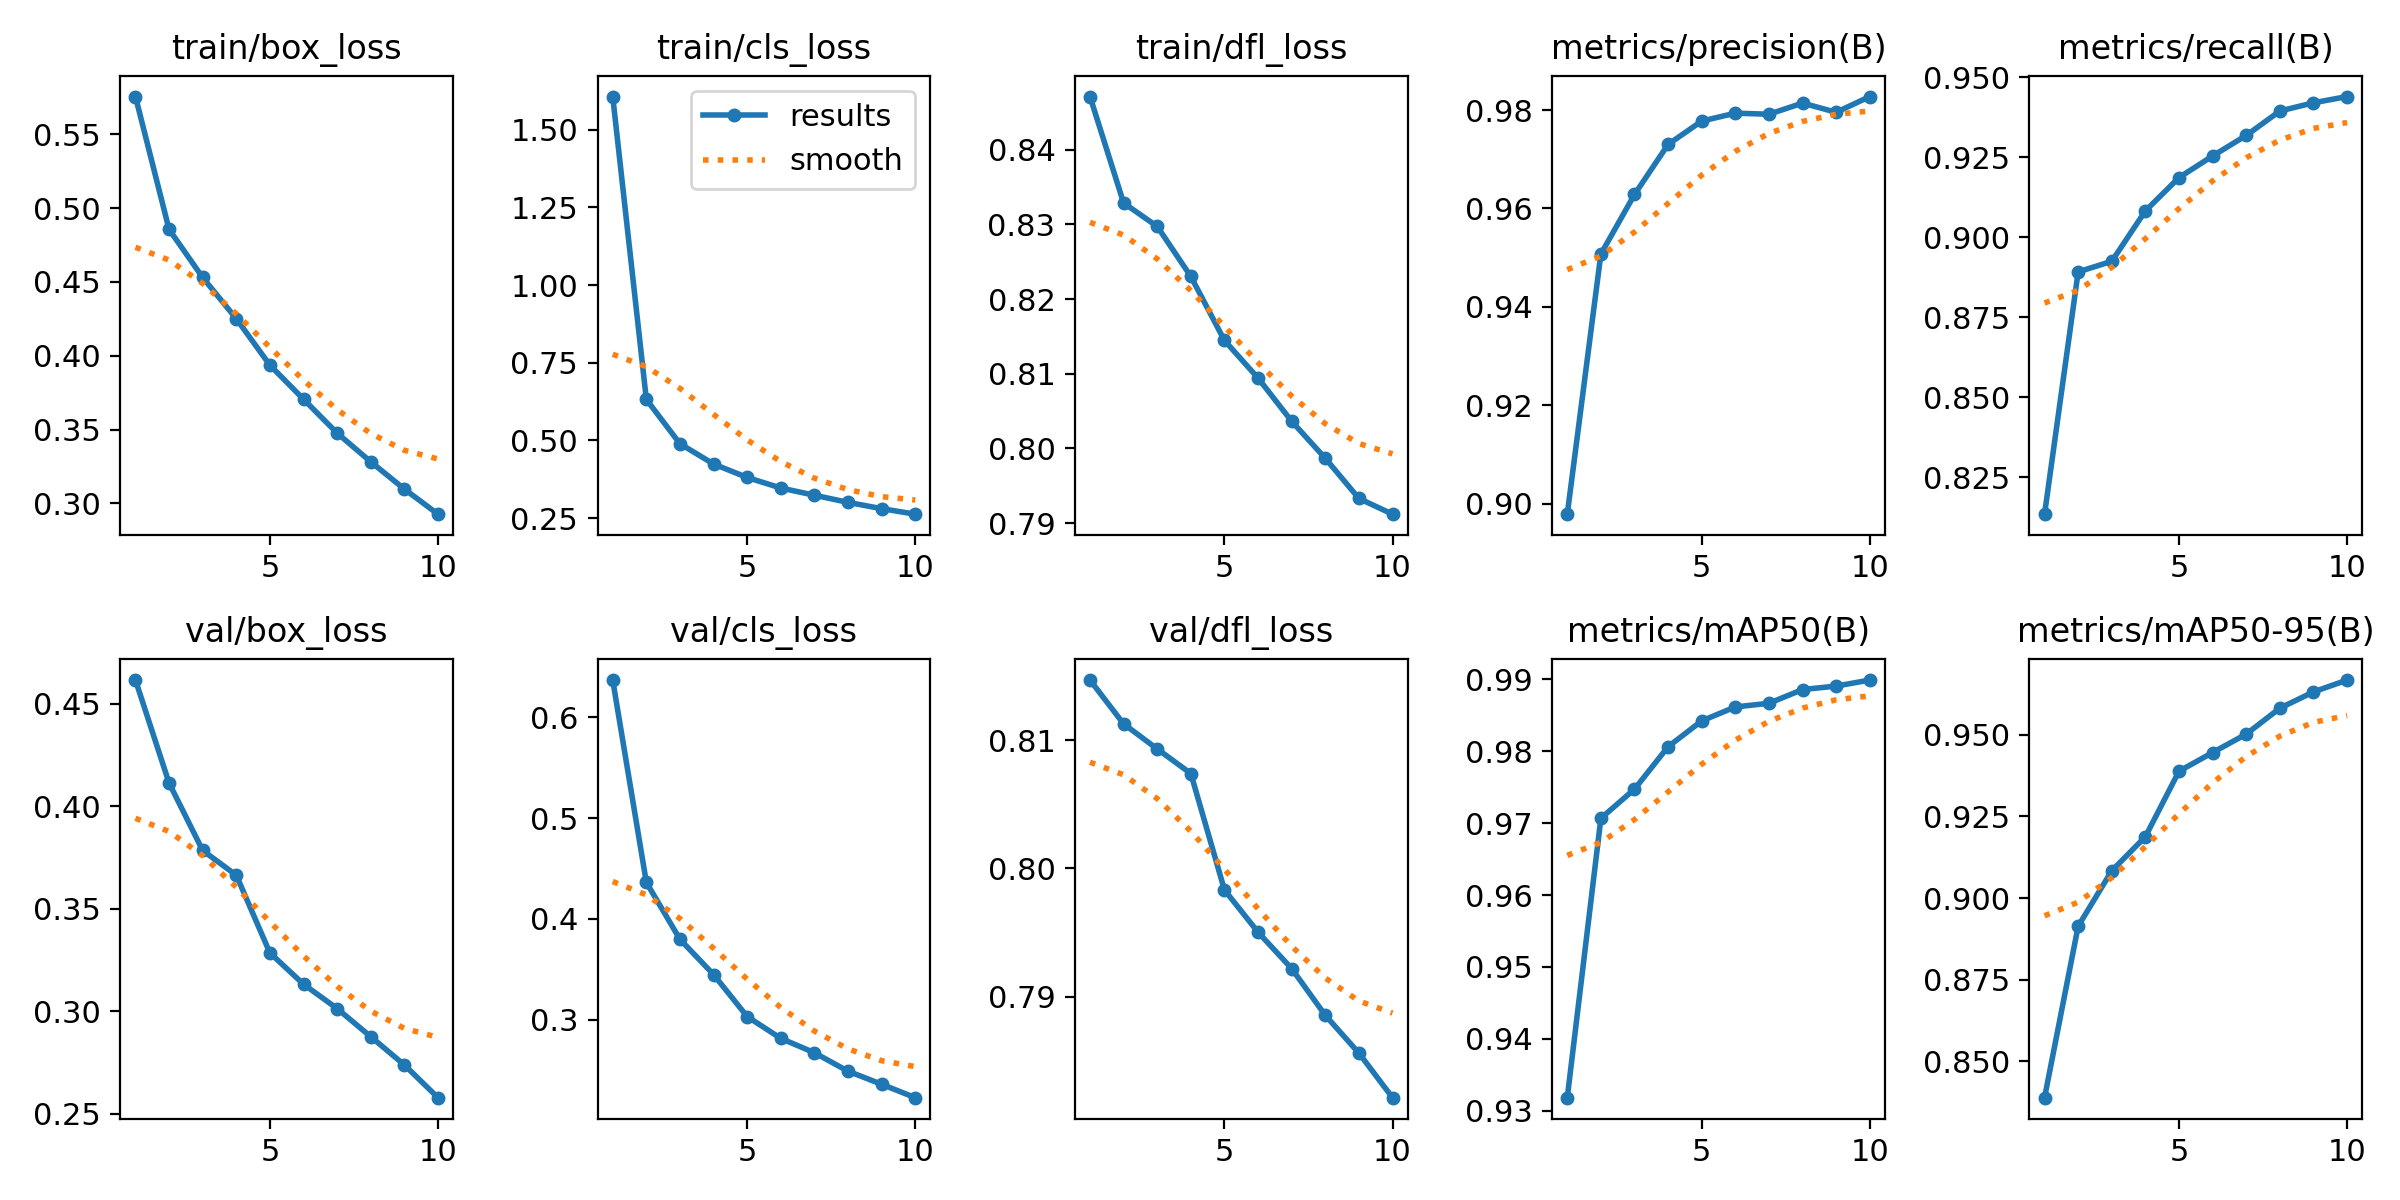

The file beside this chart, header and first rows:
epoch, time, train/box_loss, train/cls_loss, train/dfl_loss, metrics/precision(B), metrics/recall(B), metrics/mAP50(B), metrics/mAP50-95(B), val/box_loss, val/cls_loss, val/dfl_loss, lr/pg0, lr/pg1, lr/pg2
1, 361.7, 0.5756, 1.606, 0.8471, 0.8979, 0.8135, 0.9318, 0.8389, 0.4615, 0.6372, 0.8147, 0.0003331, 0.0003331, 0.0003331
2, 666.6, 0.4856, 0.6321, 0.8329, 0.9507, 0.8892, 0.9707, 0.8914, 0.4113, 0.4364, 0.8113, 0.0006004, 0.0006004, 0.0006004
3, 965.8, 0.453, 0.4896, 0.8297, 0.9628, 0.8925, 0.9747, 0.9083, 0.3784, 0.3798, 0.8093, 0.0008018, 0.0008018, 0.0008018
4, 1262, 0.4251, 0.4244, 0.823, 0.973, 0.9082, 0.9806, 0.9188, 0.3664, 0.3448, 0.8074, 0.000703, 0.000703, 0.000703
5, 1562, 0.3936, 0.381, 0.8145, 0.9778, 0.9186, 0.9842, 0.9388, 0.3285, 0.3031, 0.7983, 0.000604, 0.000604, 0.000604
6, 1863, 0.3706, 0.3471, 0.8094, 0.9794, 0.9254, 0.9862, 0.9445, 0.3132, 0.2815, 0.795, 0.000505, 0.000505, 0.000505
7, 2170, 0.3476, 0.3239, 0.8036, 0.9791, 0.9318, 0.9867, 0.9502, 0.3013, 0.2672, 0.7922, 0.000406, 0.000406, 0.000406
8, 2482, 0.3282, 0.3009, 0.7987, 0.9814, 0.9394, 0.9886, 0.9581, 0.2876, 0.2489, 0.7885, 0.000307, 0.000307, 0.000307
9, 2784, 0.3097, 0.2807, 0.7933, 0.9795, 0.942, 0.9891, 0.9631, 0.2738, 0.2359, 0.7856, 0.000208, 0.000208, 0.000208
10, 3084, 0.2927, 0.263, 0.7912, 0.9827, 0.9439, 0.9899, 0.9667, 0.2579, 0.2226, 0.7821, 0.000109, 0.000109, 0.000109
